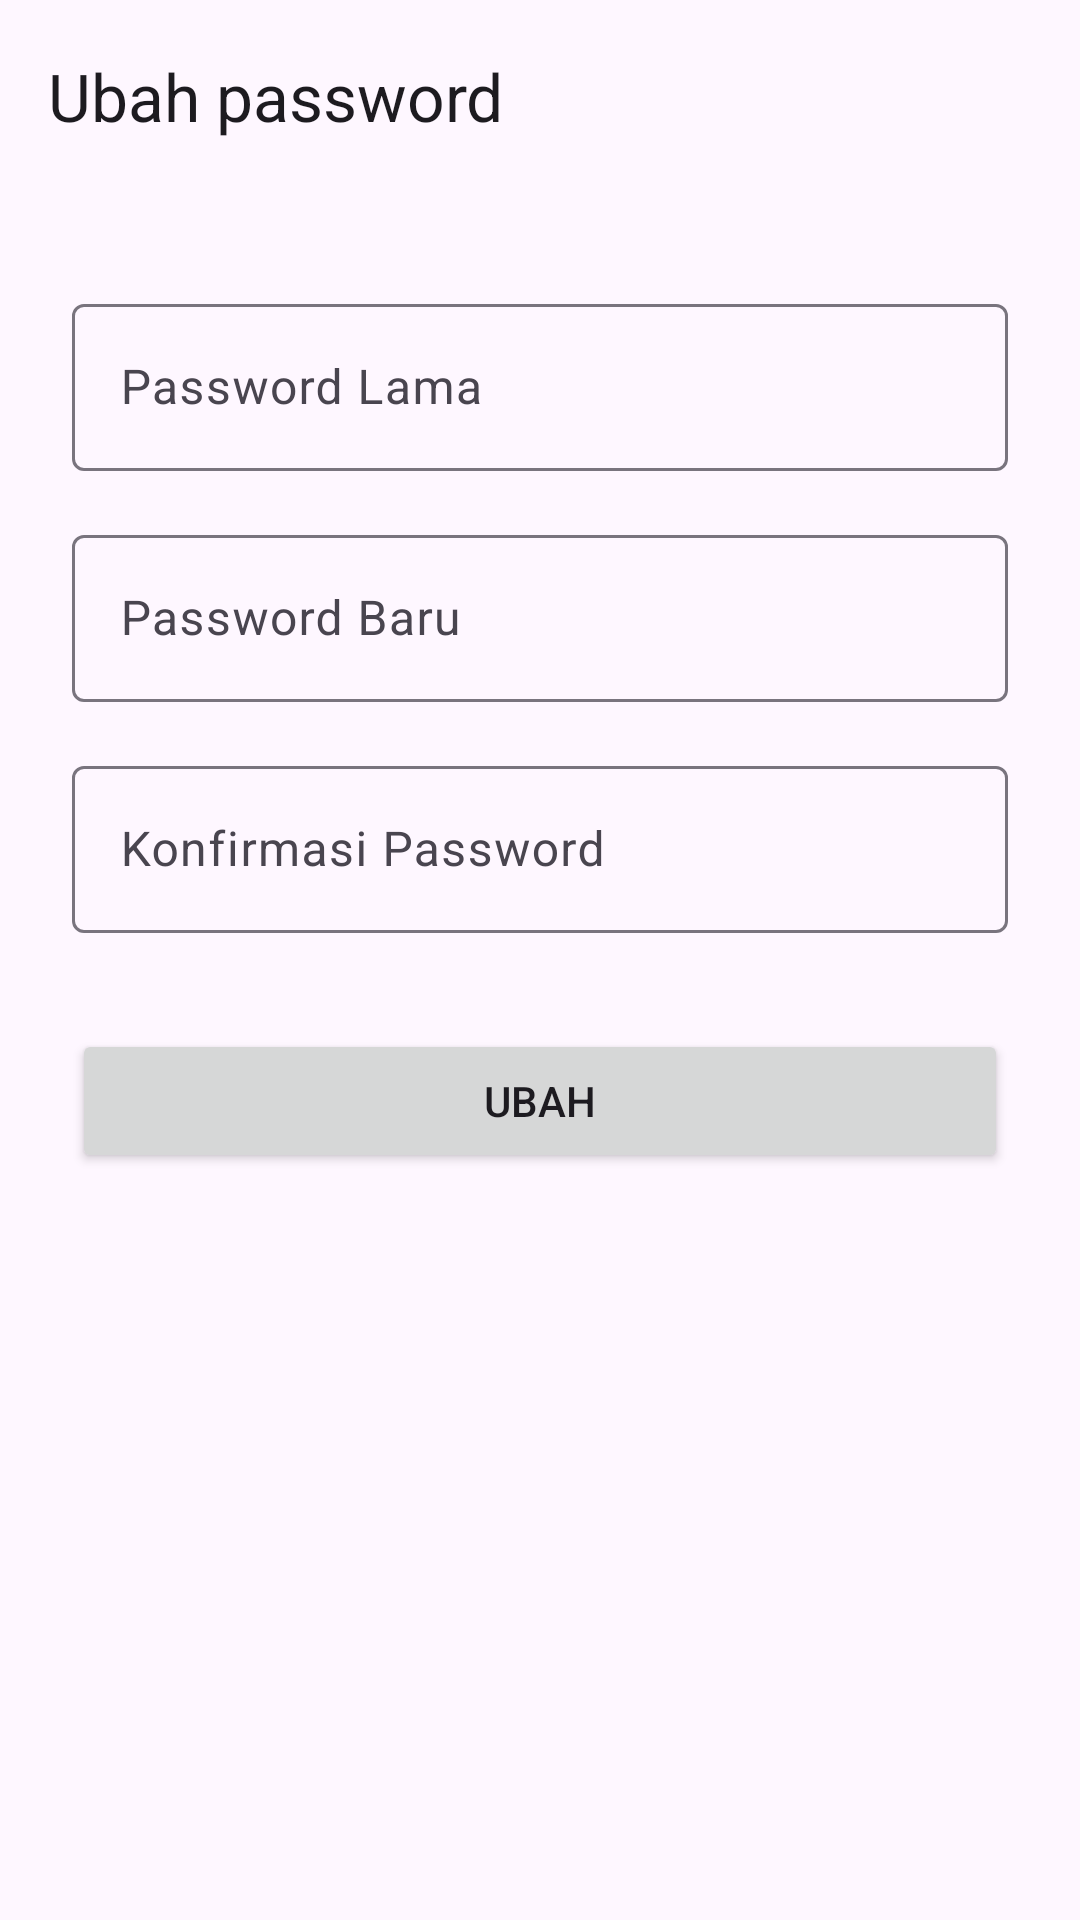

Layout XML and referenced resources for this Android screen:
<!-- AndroidManifest.xml: application theme Theme.Absensi3GCELL -->
<!-- res/layout/activity_change_password.xml -->
<?xml version="1.0" encoding="utf-8"?>
<androidx.constraintlayout.widget.ConstraintLayout xmlns:android="http://schemas.android.com/apk/res/android"
    xmlns:app="http://schemas.android.com/apk/res-auto"
    xmlns:tools="http://schemas.android.com/tools"
    android:layout_width="match_parent"
    android:layout_height="match_parent"
    tools:context=".ui.user.ChangePasswordActivity">

    <androidx.appcompat.widget.Toolbar
        android:id="@+id/toolbar"
        android:layout_width="match_parent"
        android:layout_height="?attr/actionBarSize"
        app:layout_constraintEnd_toEndOf="parent"
        app:layout_constraintStart_toStartOf="parent"
        app:layout_constraintTop_toTopOf="parent"
        app:title="Ubah password" />

    <com.google.android.material.textfield.TextInputLayout
        android:id="@+id/til_old"
        android:layout_width="0dp"
        android:layout_height="wrap_content"
        android:layout_marginHorizontal="24dp"
        android:layout_marginTop="32dp"
        android:hint="@string/password_lama"
        app:layout_constraintEnd_toEndOf="parent"
        app:layout_constraintStart_toStartOf="parent"
        app:layout_constraintTop_toBottomOf="@+id/toolbar">

        <com.google.android.material.textfield.TextInputEditText
            android:id="@+id/et_old"
            android:layout_width="match_parent"
            android:layout_height="wrap_content"
            android:inputType="textPassword" />
    </com.google.android.material.textfield.TextInputLayout>

    <com.google.android.material.textfield.TextInputLayout
        android:id="@+id/til_new"
        android:layout_width="0dp"
        android:layout_height="wrap_content"
        android:layout_marginHorizontal="24dp"
        android:layout_marginTop="16dp"
        android:hint="@string/password_baru"
        app:layout_constraintEnd_toEndOf="parent"
        app:layout_constraintStart_toStartOf="parent"
        app:layout_constraintTop_toBottomOf="@+id/til_old">

        <com.google.android.material.textfield.TextInputEditText
            android:id="@+id/et_new"
            android:layout_width="match_parent"
            android:layout_height="wrap_content"
            android:inputType="textPassword" />
    </com.google.android.material.textfield.TextInputLayout>

    <com.google.android.material.textfield.TextInputLayout
        android:id="@+id/til_confirmation"
        android:layout_width="0dp"
        android:layout_height="wrap_content"
        android:layout_marginHorizontal="24dp"
        android:layout_marginTop="16dp"
        android:hint="@string/konfirmasi_password"
        app:layout_constraintEnd_toEndOf="parent"
        app:layout_constraintStart_toStartOf="parent"
        app:layout_constraintTop_toBottomOf="@+id/til_new">

        <com.google.android.material.textfield.TextInputEditText
            android:id="@+id/et_confirmation"
            android:layout_width="match_parent"
            android:layout_height="wrap_content"
            android:inputType="textPassword" />
    </com.google.android.material.textfield.TextInputLayout>

    <ProgressBar
        android:id="@+id/pb"
        android:layout_width="wrap_content"
        android:layout_height="wrap_content"
        android:layout_marginTop="32dp"
        android:visibility="gone"
        app:layout_constraintEnd_toEndOf="parent"
        app:layout_constraintStart_toStartOf="@+id/toolbar"
        app:layout_constraintTop_toBottomOf="@+id/til_confirmation" />

    <Button
        android:id="@+id/btn"
        android:layout_width="match_parent"
        android:layout_height="wrap_content"
        android:layout_marginHorizontal="24dp"
        android:layout_marginTop="32dp"
        android:text="@string/ubah"
        app:layout_constraintEnd_toEndOf="parent"
        app:layout_constraintStart_toStartOf="@+id/toolbar"
        app:layout_constraintTop_toBottomOf="@+id/til_confirmation" />
</androidx.constraintlayout.widget.ConstraintLayout>
<!-- resources referenced by this layout -->
<resources>
  <string name="konfirmasi_password">Konfirmasi Password</string>
  <string name="password_baru">Password Baru</string>
  <string name="password_lama">Password Lama</string>
  <string name="ubah">Ubah</string>
  <style name="Theme.Absensi3GCELL" parent="Base.Theme.Absensi3GCELL" />
  <style name="Base.Theme.Absensi3GCELL" parent="Theme.Material3.Light.NoActionBar">
          
          <item name="colorPrimary">@color/primary</item>
      </style>
  <color name="primary">#009688</color>
</resources>
